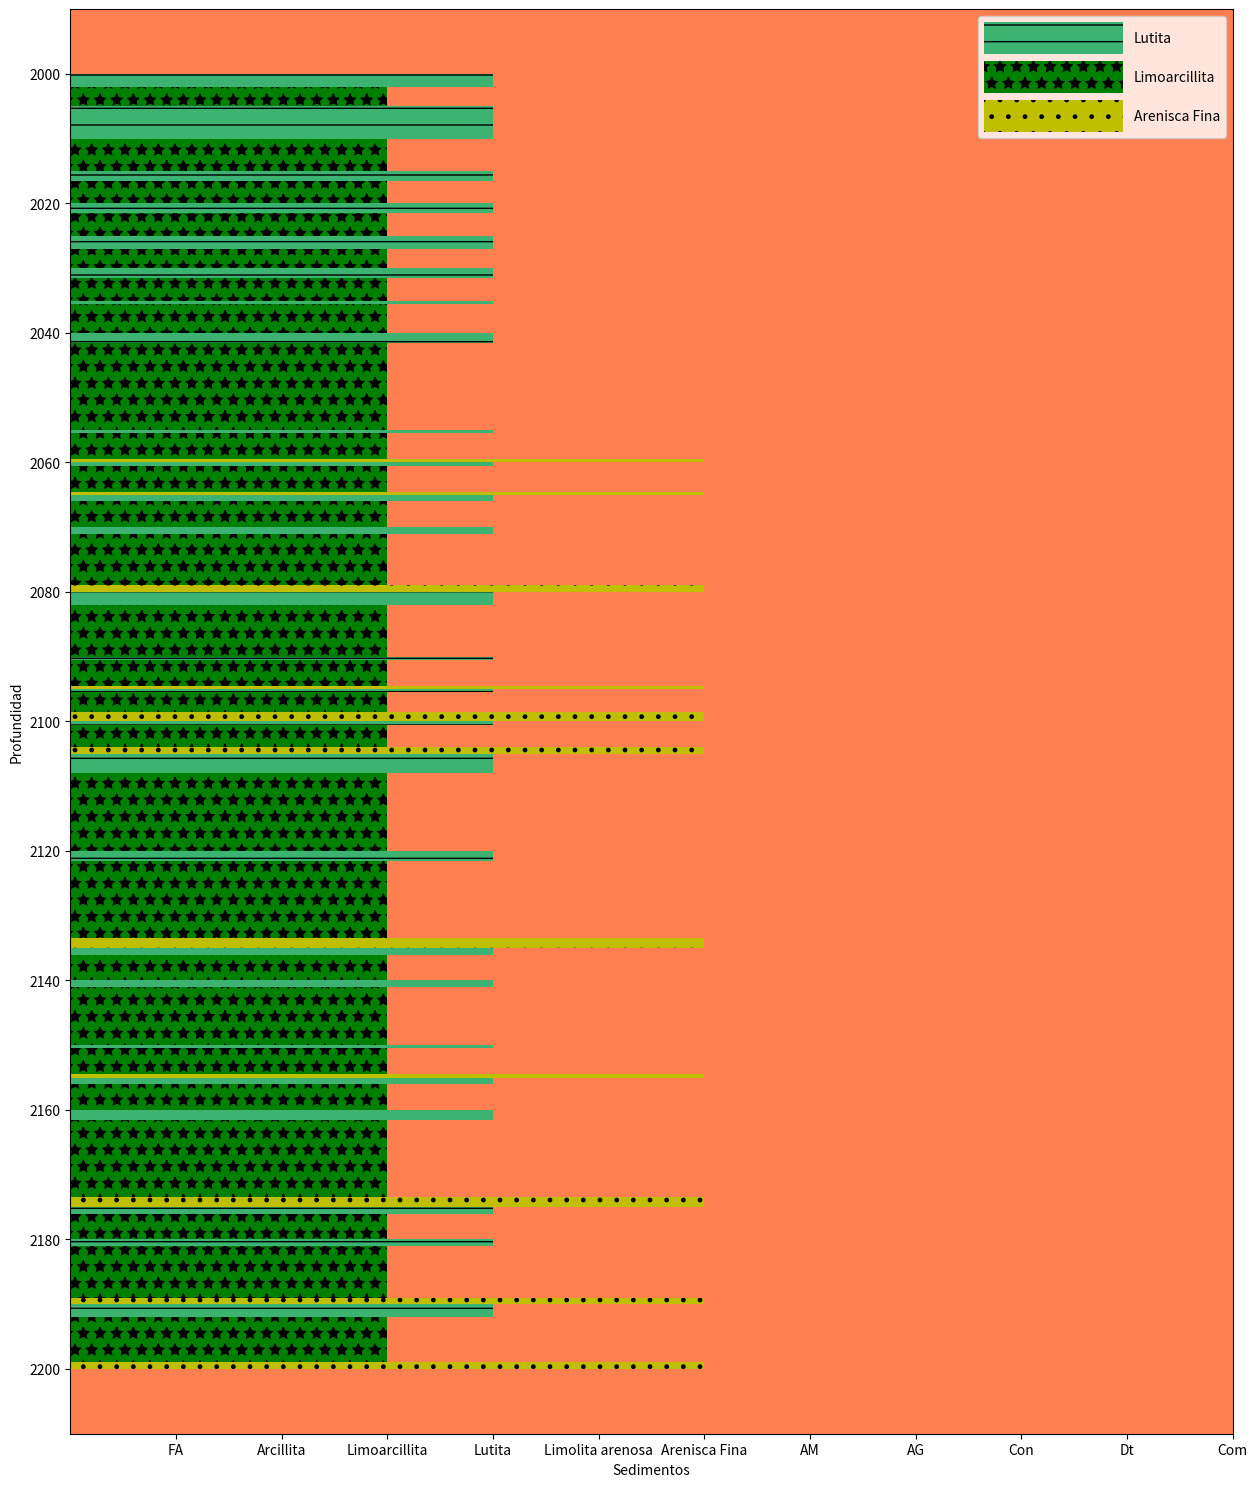

Python code for this plot: (Note: this script raises an exception after producing the figure.)
import matplotlib.pyplot as plt
from matplotlib import cm
from matplotlib.colors import ListedColormap
import numpy as np

#Espacio y rango de profundiades.
espaciado_y = 20
inicio = 2000
fin = 2200

y = np.arange(inicio, fin+espaciado_y, espaciado_y)
#Esquema para maquetación de sedimentos en el perfil.
sedimentos = {
       "FA": {
	           "Indice": 1, 
			   "Visualizacion": ()
			   }, 
       "Arcillita": {
	           "Indice": 2, 
			   "Visualizacion": ('greenyellow', '/')
			   }, 
       "Limoarcillita": {
	           "Indice": 3, 
			   "Visualizacion": ('g', '*')
			   }, 
       "Lutita": {
	           "Indice": 4, 
			   "Visualizacion": ('mediumseagreen', '-')
			   }, 
       "Limolita arenosa": {
	           "Indice": 5, 
			   "Visualizacion": ()
			   }, 
       "Arenisca Fina": {
	           "Indice": 6, 
			   "Visualizacion": ("y", ".")
			   }, 
       "AM": {
	           "Indice": 7, 
			   "Visualizacion": ()
			   }, 
       "AG": {
	           "Indice": 8, 
			   "Visualizacion": ()
			   }, 
       "Con": {
	           "Indice": 9, 
			   "Visualizacion": ()
			   }, 
       "Dt": {
	           "Indice": 10, 
			   "Visualizacion": ()
			   }, 
       "Com": {
	           "Indice": 11, 
			   "Visualizacion": ()
			   }
}

#Etiquetas de sedimentos.
x_labels = sedimentos.keys()
x = np.arange(1,len(x_labels)+1)

#Marco y elementos a graficar.
fig, ax = plt.subplots()

#Tamaño al visualizar el marco.
fig.set_size_inches(15, 18.5, forward=True)

#Genera el estrato secuencialmente.
def prod_barra(profundidad_inicial, sedimento, porcion_espaciado, porcion_contribucion):
    
	#Ancho del estrato.
    anchura = espaciado_y*porcion_espaciado*porcion_contribucion
	
	#Propiedades de visualización.
    sdt = sedimentos[sedimento]
    label, color, hatch = sedimento, *sdt["Visualizacion"]
    
	#Objeto barra horizontal que representa el estrato.
    ax.barh([profundidad_inicial], [sdt["Indice"]], 
            height=anchura, 
            align='edge', label=label, color=color, hatch=hatch)
    
	#Retorna la profundidad que sigue.
    return profundidad_inicial+anchura

#Interpretación litográfica.
#2000
prof_sig = prod_barra(2000, "Lutita", .25, .4)
prof_sig = prod_barra(prof_sig, "Limoarcillita", .25, .6)
prof_sig = prod_barra(prof_sig, "Lutita", .5, .5)
prof_sig = prod_barra(prof_sig, "Limoarcillita", .5, .5)
prof_sig = prod_barra(prof_sig, "Lutita", .25, .3)
prof_sig = prod_barra(prof_sig, "Limoarcillita", .25, .7)
#2020
prof_sig = prod_barra(prof_sig, "Lutita", .25, .3)
prof_sig = prod_barra(prof_sig, "Limoarcillita", .25, .7)
prof_sig = prod_barra(prof_sig, "Lutita", .25, .4)
prof_sig = prod_barra(prof_sig, "Limoarcillita", .25, .6)
prof_sig = prod_barra(prof_sig, "Lutita", .25, .3)
prof_sig = prod_barra(prof_sig, "Limoarcillita", .25, .7)
prof_sig = prod_barra(prof_sig, "Lutita", .25, .1)
prof_sig = prod_barra(prof_sig, "Limoarcillita", .25, .9)
#2040
prof_sig = prod_barra(prof_sig, "Lutita", .75, .1)
prof_sig = prod_barra(prof_sig, "Limoarcillita", .75, .9)
prof_sig = prod_barra(prof_sig, "Lutita", .25, .1)
prof_sig = prod_barra(prof_sig, "Limoarcillita", .25, .8)
prof_sig = prod_barra(prof_sig, "Arenisca Fina", .25, .1)
#2060
prof_sig = prod_barra(prof_sig, "Lutita", .25, .1)
prof_sig = prod_barra(prof_sig, "Limoarcillita", .25, .8)
prof_sig = prod_barra(prof_sig, "Arenisca Fina", .25, .1)
prof_sig = prod_barra(prof_sig, "Lutita", .25, .2)
prof_sig = prod_barra(prof_sig, "Limoarcillita", .25, .8)
prof_sig = prod_barra(prof_sig, "Lutita", .5, .1)
prof_sig = prod_barra(prof_sig, "Limoarcillita", .5, .8)
prof_sig = prod_barra(prof_sig, "Arenisca Fina", .5, .1)
#2080
prof_sig = prod_barra(prof_sig, "Lutita", .5, .2)
prof_sig = prod_barra(prof_sig, "Limoarcillita", .5, .8)
prof_sig = prod_barra(prof_sig, "Lutita", .25, .1)
prof_sig = prod_barra(prof_sig, "Limoarcillita", .25, .8)
prof_sig = prod_barra(prof_sig, "Arenisca Fina", .25, .1)
prof_sig = prod_barra(prof_sig, "Lutita", .25, .1)
prof_sig = prod_barra(prof_sig, "Limoarcillita", .25, .6)
prof_sig = prod_barra(prof_sig, "Arenisca Fina", .25, .3)
#2100
prof_sig = prod_barra(prof_sig, "Lutita", .25, .1)
prof_sig = prod_barra(prof_sig, "Limoarcillita", .25, .7)
prof_sig = prod_barra(prof_sig, "Arenisca Fina", .25, .2)
prof_sig = prod_barra(prof_sig, "Lutita", .75, .2)
prof_sig = prod_barra(prof_sig, "Limoarcillita", .75, .8)
#2120
prof_sig = prod_barra(prof_sig, "Lutita", .75, .1)
prof_sig = prod_barra(prof_sig, "Limoarcillita", .75, .8)
prof_sig = prod_barra(prof_sig, "Arenisca Fina", .75, .1)
prof_sig = prod_barra(prof_sig, "Lutita", .25, .2)
prof_sig = prod_barra(prof_sig, "Limoarcillita", .25, .8)
#2140
prof_sig = prod_barra(prof_sig, "Lutita", .5, .1)
prof_sig = prod_barra(prof_sig, "Limoarcillita", .5, .9)
prof_sig = prod_barra(prof_sig, "Lutita", .25, .1)
prof_sig = prod_barra(prof_sig, "Limoarcillita", .25, .8)
prof_sig = prod_barra(prof_sig, "Arenisca Fina", .25, .1)
prof_sig = prod_barra(prof_sig, "Lutita", .25, .2)
prof_sig = prod_barra(prof_sig, "Limoarcillita", .25, .8)
#2160
prof_sig = prod_barra(prof_sig, "Lutita", .75, .1)
prof_sig = prod_barra(prof_sig, "Limoarcillita", .75, .8)
prof_sig = prod_barra(prof_sig, "Arenisca Fina", .75, .1)
prof_sig = prod_barra(prof_sig, "Lutita", .25, .2)
prof_sig = prod_barra(prof_sig, "Limoarcillita", .25, .8)
#2180
prof_sig = prod_barra(prof_sig, "Lutita", .25, .2)
prof_sig = prod_barra(prof_sig, "Limoarcillita", .25, .8)
prof_sig = prod_barra(prof_sig, "Limoarcillita", .25, .8)
prof_sig = prod_barra(prof_sig, "Arenisca Fina", .25, .2)
prof_sig = prod_barra(prof_sig, "Lutita", .5, .2)
prof_sig = prod_barra(prof_sig, "Limoarcillita", .5, .7)
prof_sig = prod_barra(prof_sig, "Arenisca Fina", .5, .1)
#2200

#Configuramos los ejes.
ax.set_yticks(y)
ax.set_xticks(x)

#Establecemos las etiquetas de los sedimentos.
ax.set_xticklabels(x_labels)

#Invertimos el eje y para que se grafique como profundidad.
ax.invert_yaxis()

#Nombre del eje x.
ax.set_xlabel('Sedimentos')
#Nombre del eje y.
ax.set_ylabel('Profundidad')

#Color de fondo.
ax.set_facecolor('coral')

#Obtenemos las etiquetas y sus elementos asociados.
handles, labels = ax.get_legend_handles_labels()

#Filtramos por etiquetas unicas.
uniq_labels = set(labels)
uniq_handles = [handles[labels.index(label)] for label in uniq_labels]

#Generamos una leyenda. Ajustamos el ancho y el alto al visualizar.
ax.legend(uniq_handles, uniq_labels, handlelength=10, handleheight=3.2)

#Distribución de colores en la escala.
barra_blanco_y_negro = ('white', 'black')*3+('white',)

#Calculo de metricas para la escala.
unidades_metricas = (fin-inicio)/espaciado_y
#.9 porque los estratos ocupan un 90% de la altura en la grafica.
unidad_metrica_proporcion = (1*.9)/unidades_metricas
#El porcentaje total que le corresponde a la barra, en relación a la altura del grafico.
escalado_barra = unidad_metrica_proporcion*len(barra_blanco_y_negro)

#Generación del objeto correspondiente a la escala.
#Shrink, asigna la proporción de la altura
#aspect, el ancho
#pad, la distancia respecto al grafico.
#ticks, contiene una lista con un número mayor a 1, para no mostrar la escala de 0 a 1.
fig.colorbar(cm.ScalarMappable(cmap=ListedColormap(barra_blanco_y_negro)),  
			 label='Escala 1:2000', shrink=escalado_barra, aspect=60, pad=.009, ticks=[2])

#Graficamos.
plt.show()
